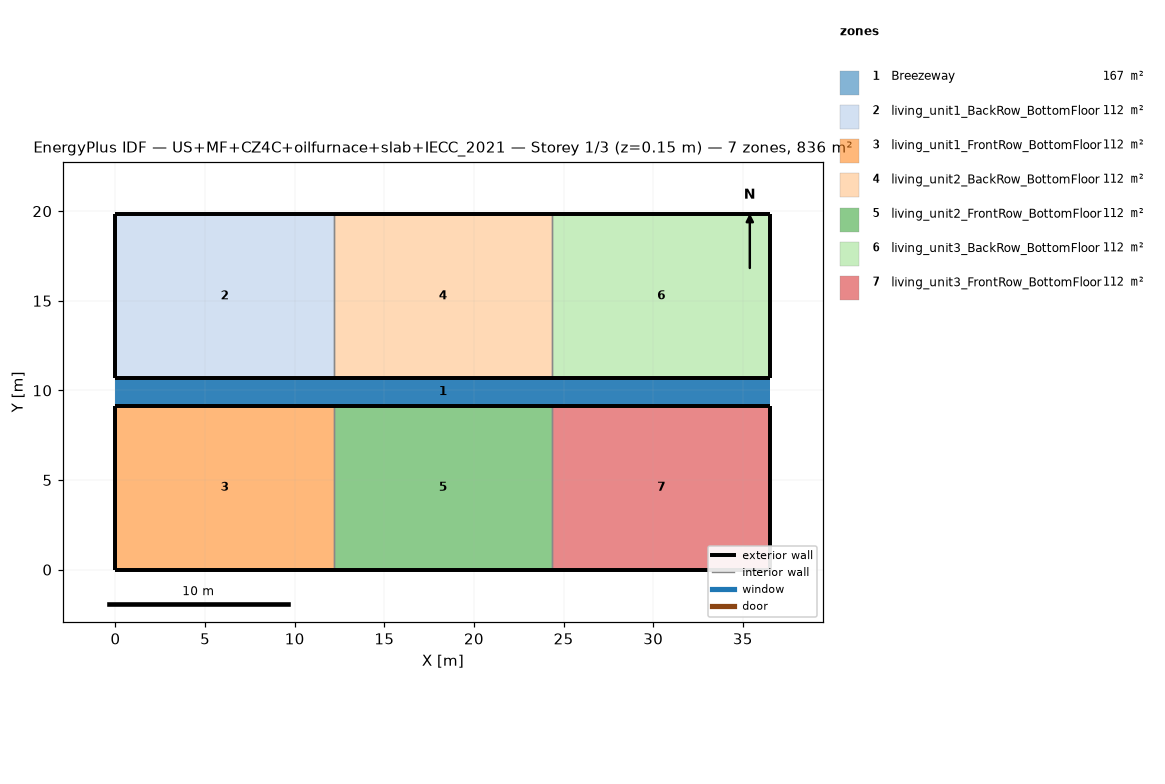
=== STOREY PLAN SPEC (per zone: floor XY polygon, exterior-wall plan segments, windows/doors) ===
zone 1: Breezeway  (167.0 m²)
  floor: (36.54, 9.16) (0.00, 9.16) (0.00, 10.68) (36.54, 10.68)
  floor: (36.54, 9.16) (0.00, 9.16) (0.00, 10.68) (36.54, 10.68)
  floor: (36.54, 9.16) (0.00, 9.16) (0.00, 10.68) (36.54, 10.68)
zone 2: living_unit1_BackRow_BottomFloor  (111.5 m²)
  floor: (12.18, 10.68) (0.00, 10.68) (0.00, 19.84) (12.18, 19.84)
  exterior wall: (0.00, 10.68) – (12.18, 10.68)  [12.2 m]
  exterior wall: (12.18, 19.84) – (0.00, 19.84)  [12.2 m]
  exterior wall: (0.00, 19.84) – (0.00, 10.68)  [9.2 m]
  interior walls: 1
zone 3: living_unit1_FrontRow_BottomFloor  (111.5 m²)
  floor: (12.18, 0.00) (0.00, 0.00) (0.00, 9.16) (12.18, 9.16)
  exterior wall: (0.00, 0.00) – (12.18, 0.00)  [12.2 m]
  exterior wall: (12.18, 9.16) – (0.00, 9.16)  [12.2 m]
  exterior wall: (0.00, 9.16) – (0.00, 0.00)  [9.2 m]
  interior walls: 1
zone 4: living_unit2_BackRow_BottomFloor  (111.5 m²)
  floor: (24.36, 10.68) (12.18, 10.68) (12.18, 19.84) (24.36, 19.84)
  exterior wall: (12.18, 10.68) – (24.36, 10.68)  [12.2 m]
  exterior wall: (24.36, 19.84) – (12.18, 19.84)  [12.2 m]
  interior walls: 2
zone 5: living_unit2_FrontRow_BottomFloor  (111.5 m²)
  floor: (24.36, 0.00) (12.18, 0.00) (12.18, 9.16) (24.36, 9.16)
  exterior wall: (12.18, 0.00) – (24.36, 0.00)  [12.2 m]
  exterior wall: (24.36, 9.16) – (12.18, 9.16)  [12.2 m]
  interior walls: 2
zone 6: living_unit3_BackRow_BottomFloor  (111.5 m²)
  floor: (36.54, 10.68) (24.36, 10.68) (24.36, 19.84) (36.54, 19.84)
  exterior wall: (24.36, 10.68) – (36.54, 10.68)  [12.2 m]
  exterior wall: (36.54, 10.68) – (36.54, 19.84)  [9.2 m]
  exterior wall: (36.54, 19.84) – (24.36, 19.84)  [12.2 m]
  interior walls: 1
zone 7: living_unit3_FrontRow_BottomFloor  (111.5 m²)
  floor: (36.54, 0.00) (24.36, 0.00) (24.36, 9.16) (36.54, 9.16)
  exterior wall: (24.36, 0.00) – (36.54, 0.00)  [12.2 m]
  exterior wall: (36.54, 0.00) – (36.54, 9.16)  [9.2 m]
  exterior wall: (36.54, 9.16) – (24.36, 9.16)  [12.2 m]
  interior walls: 1

=== DERIVED (storey summary) ===
Building: US+MF+CZ4C+oilfurnace+slab+IECC_2021
Storey: 1 of 3  (floor level z = 0.15 m)
Storey gross floor area: 836.2 m²
Zones on this storey: 7
  - Breezeway: floor 167.0 m²
  - living_unit1_BackRow_BottomFloor: floor 111.5 m²; exterior wall 33.5 m (86.9 m²); WWR 0.0%
  - living_unit1_FrontRow_BottomFloor: floor 111.5 m²; exterior wall 33.5 m (86.9 m²); WWR 0.0%
  - living_unit2_BackRow_BottomFloor: floor 111.5 m²; exterior wall 24.4 m (63.1 m²); WWR 0.0%
  - living_unit2_FrontRow_BottomFloor: floor 111.5 m²; exterior wall 24.4 m (63.1 m²); WWR 0.0%
  - living_unit3_BackRow_BottomFloor: floor 111.5 m²; exterior wall 33.5 m (86.9 m²); WWR 0.0%
  - living_unit3_FrontRow_BottomFloor: floor 111.5 m²; exterior wall 33.5 m (86.9 m²); WWR 0.0%
Zone adjacency (shared interzone walls):
  - living_unit1_BackRow_BottomFloor ↔ living_unit2_BackRow_BottomFloor
  - living_unit1_FrontRow_BottomFloor ↔ living_unit2_FrontRow_BottomFloor
  - living_unit2_BackRow_BottomFloor ↔ living_unit3_BackRow_BottomFloor
  - living_unit2_FrontRow_BottomFloor ↔ living_unit3_FrontRow_BottomFloor